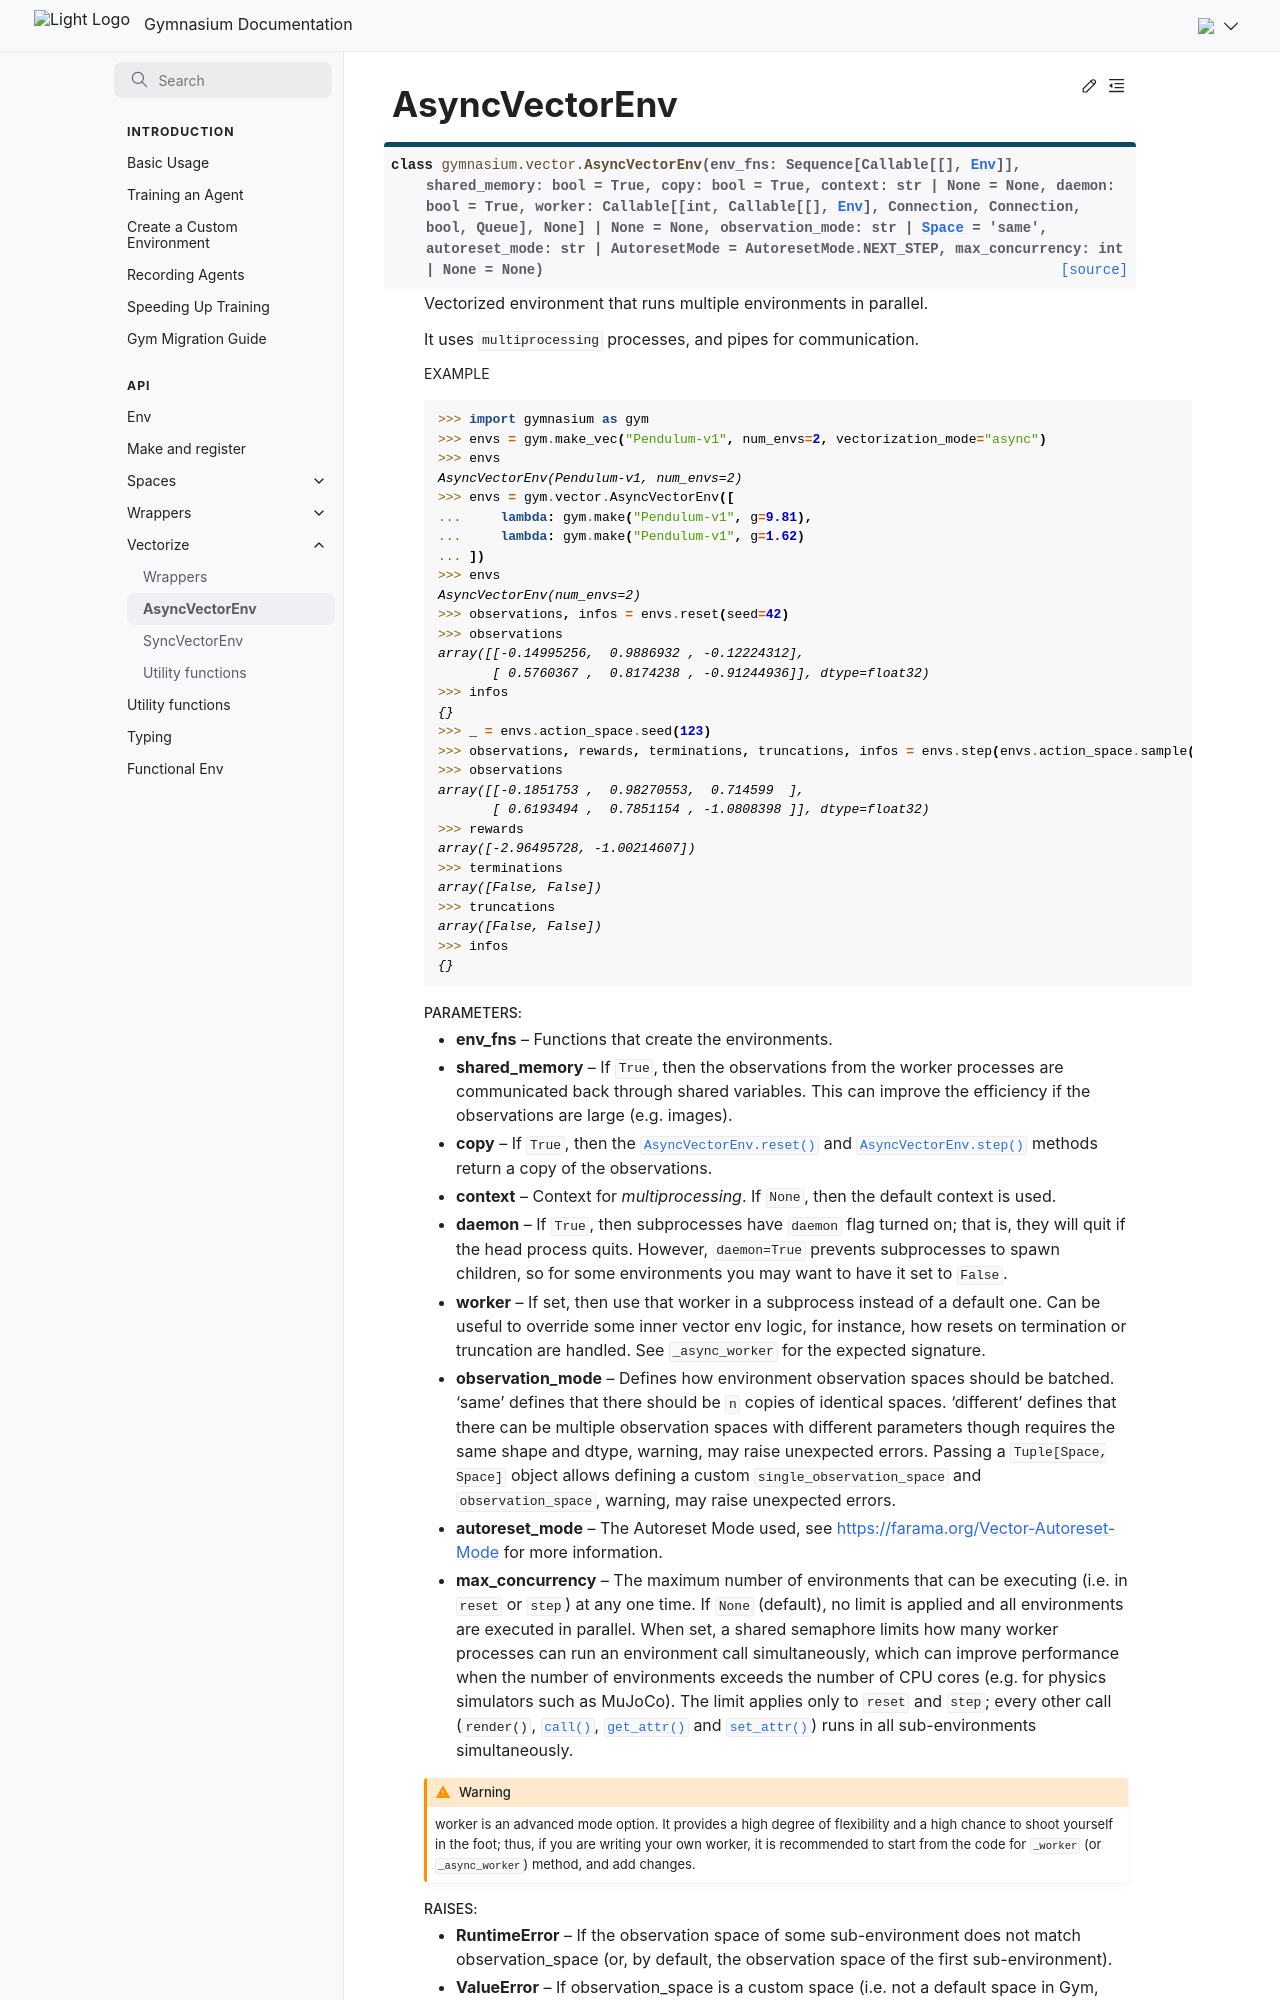

repository: Farama-Foundation/Gymnasium · page: api/vector/async_vector_env/index.html · generator: sphinx

---
title: AsyncVectorEnv
---

# AsyncVectorEnv

```{eval-rst}
.. autoclass:: gymnasium.vector.AsyncVectorEnv

    .. automethod:: gymnasium.vector.AsyncVectorEnv.reset
    .. automethod:: gymnasium.vector.AsyncVectorEnv.step
    .. automethod:: gymnasium.vector.AsyncVectorEnv.close

    .. automethod:: gymnasium.vector.AsyncVectorEnv.call
    .. automethod:: gymnasium.vector.AsyncVectorEnv.get_attr
    .. automethod:: gymnasium.vector.AsyncVectorEnv.set_attr
```
